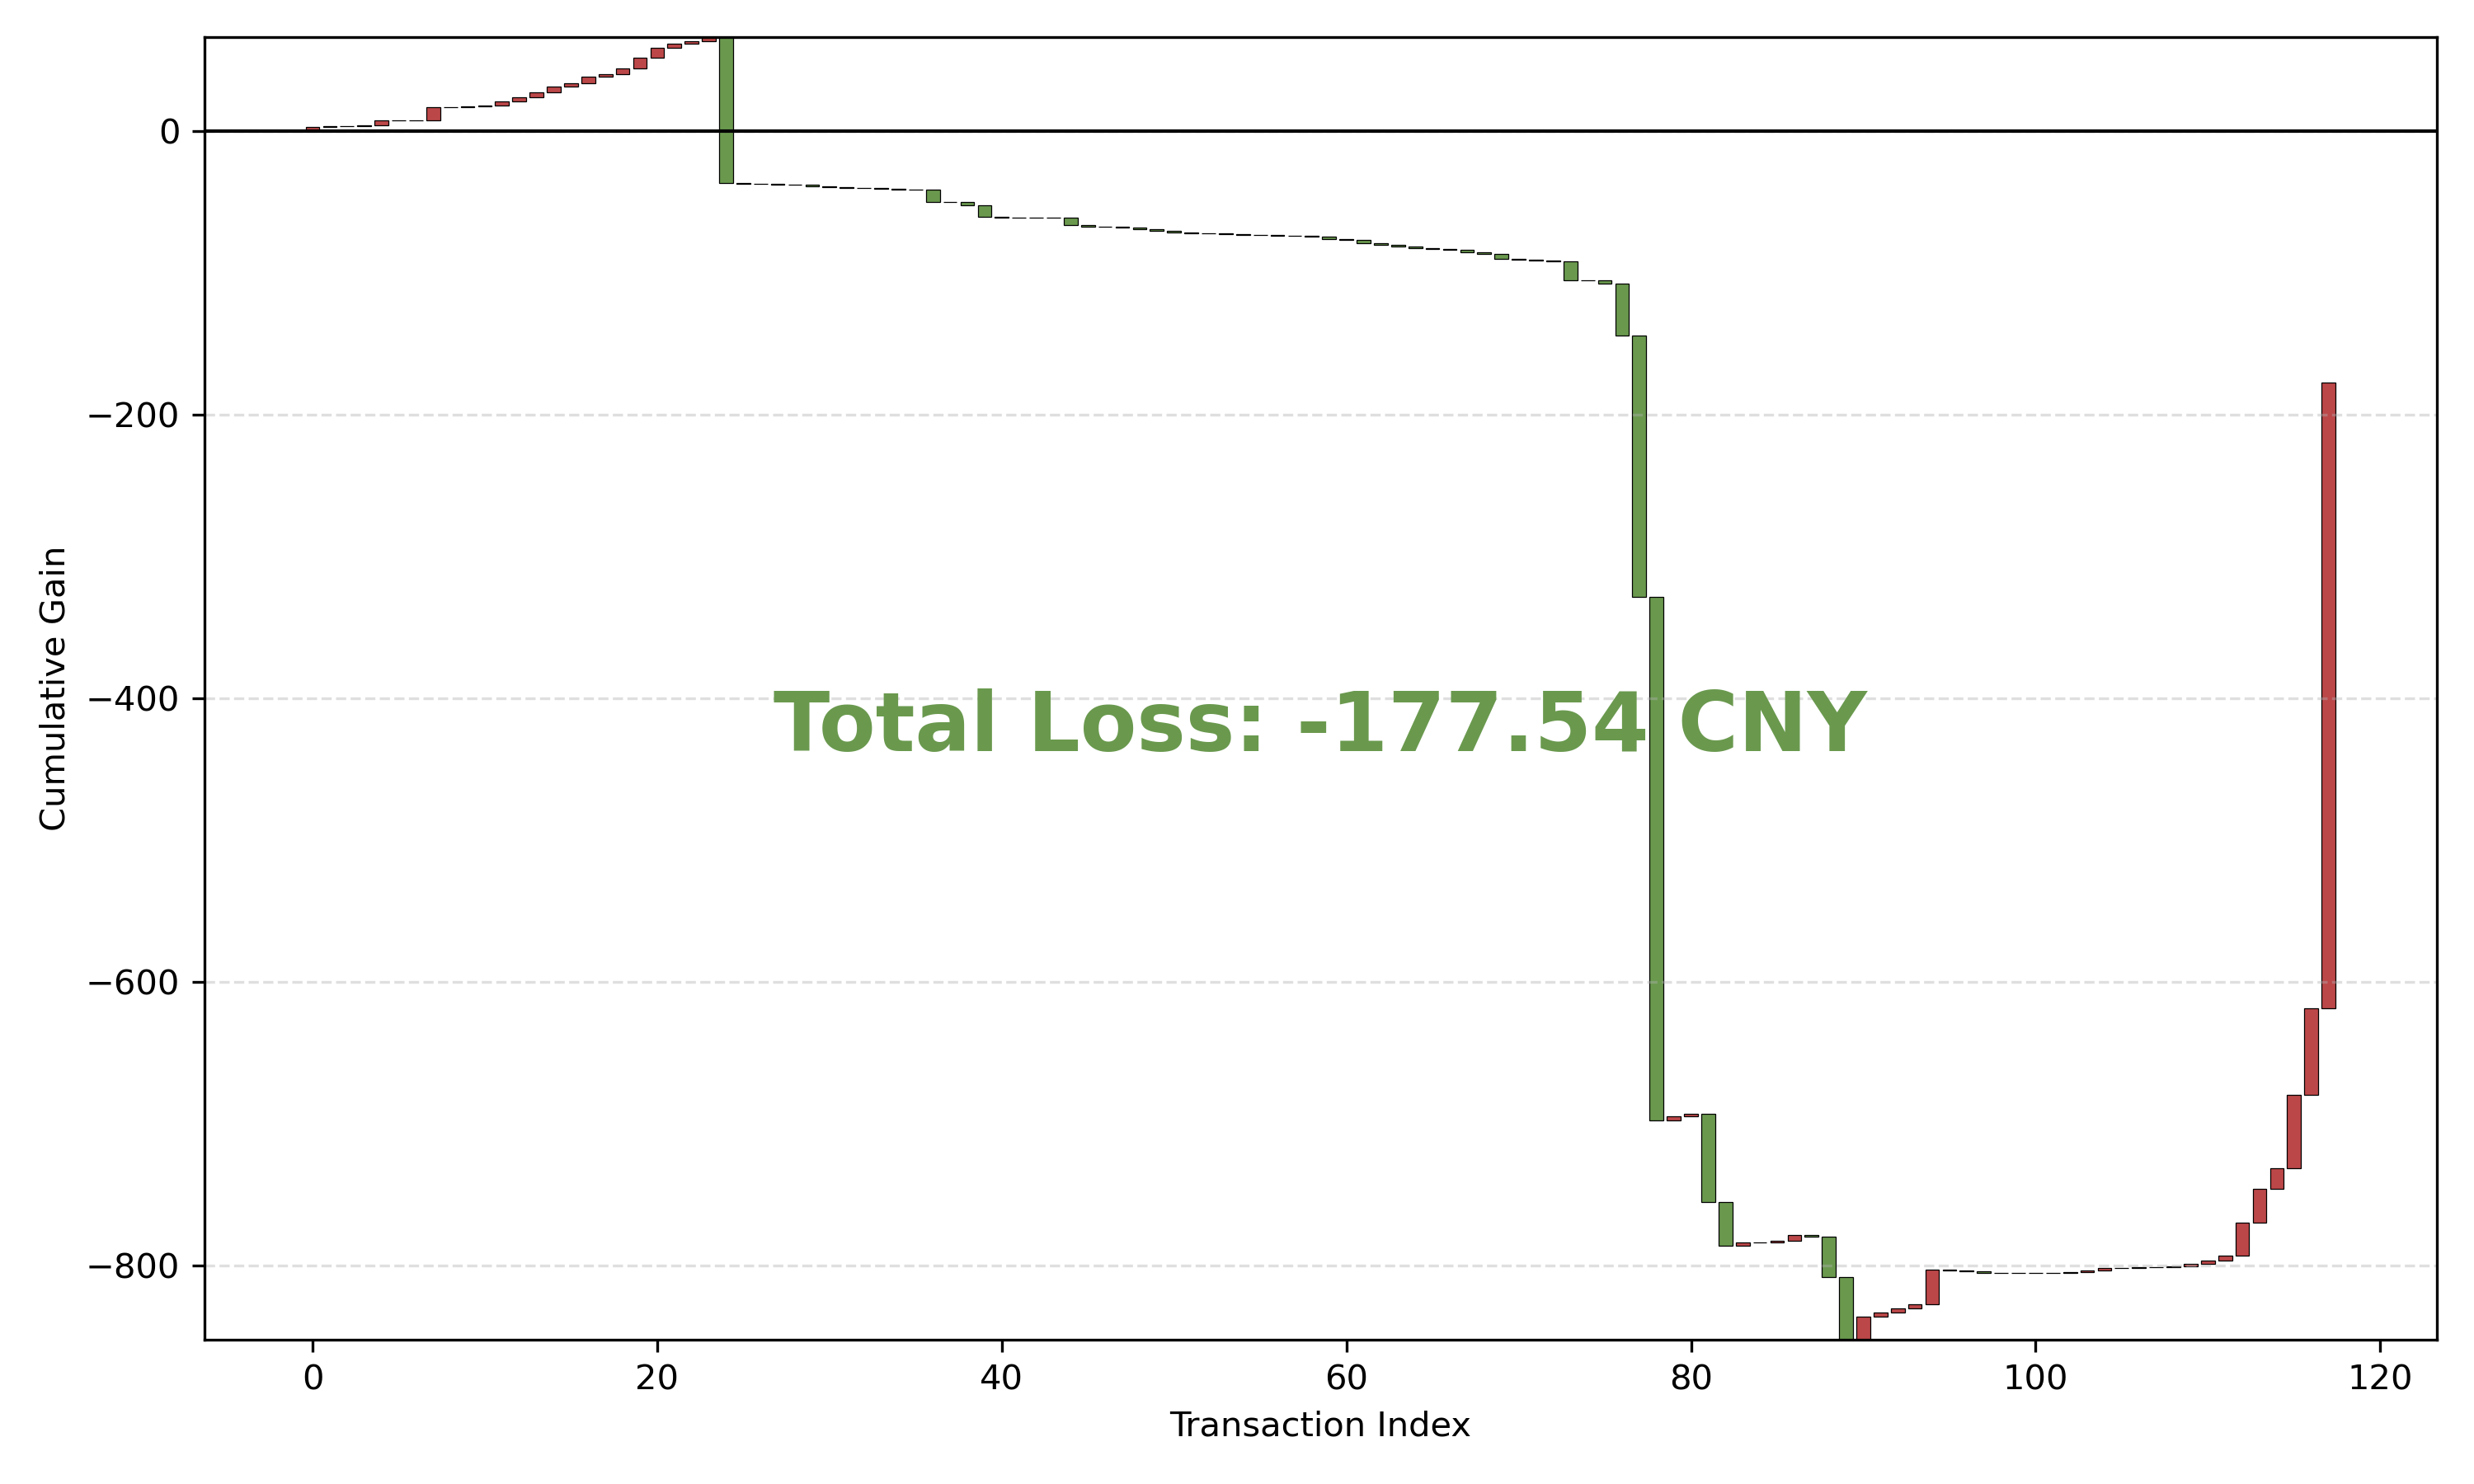

The script that saved this image:
# -*- coding: utf-8 -*-
import pandas as pd
import matplotlib.pyplot as plt

my_green = '#6a994e'
my_red = '#bc4749'

# 1. 读数据
df = pd.read_csv('data.csv')
df['gain'] = df['Price'] * df['Weight']

# 2. 累计收益
df['cum'] = df['gain'].cumsum()
df.reset_index(inplace=True)

# 3. 画图
plt.figure(figsize=(10, 6))
colors = [my_red if g >= 0 else my_green for g in df['gain']]

# 关键：left=前一累计，高度=当前gain
left = df['cum'] - df['gain']
plt.bar(df['index'], df['gain'], bottom=left,
        color=colors, edgecolor='black', linewidth=0.3)

# 4. 零轴
plt.axhline(0, color='black', linewidth=1)

# 5. 顶部大标题：总收益 or 总亏损
total = df['gain'].sum()
tag = "Totall Profit" if total >= 0 else "Total Loss"
plt.text(0.5, 0.5, f"{tag}: {total:+.2f} CNY", transform=plt.gca().transAxes,
         ha='center', va='top', fontsize=24, fontweight='bold',
         color=my_red if total >= 0 else my_green)

# 6. 收尾
plt.xlabel("Transaction Index")
plt.ylabel("Cumulative Gain")
# plt.title("Revenue Waterfall  (Price × Weight)")
plt.grid(axis='y', linestyle='--', alpha=0.4)
plt.tight_layout()
plt.savefig("waterfall.png", dpi=300)
plt.show()
